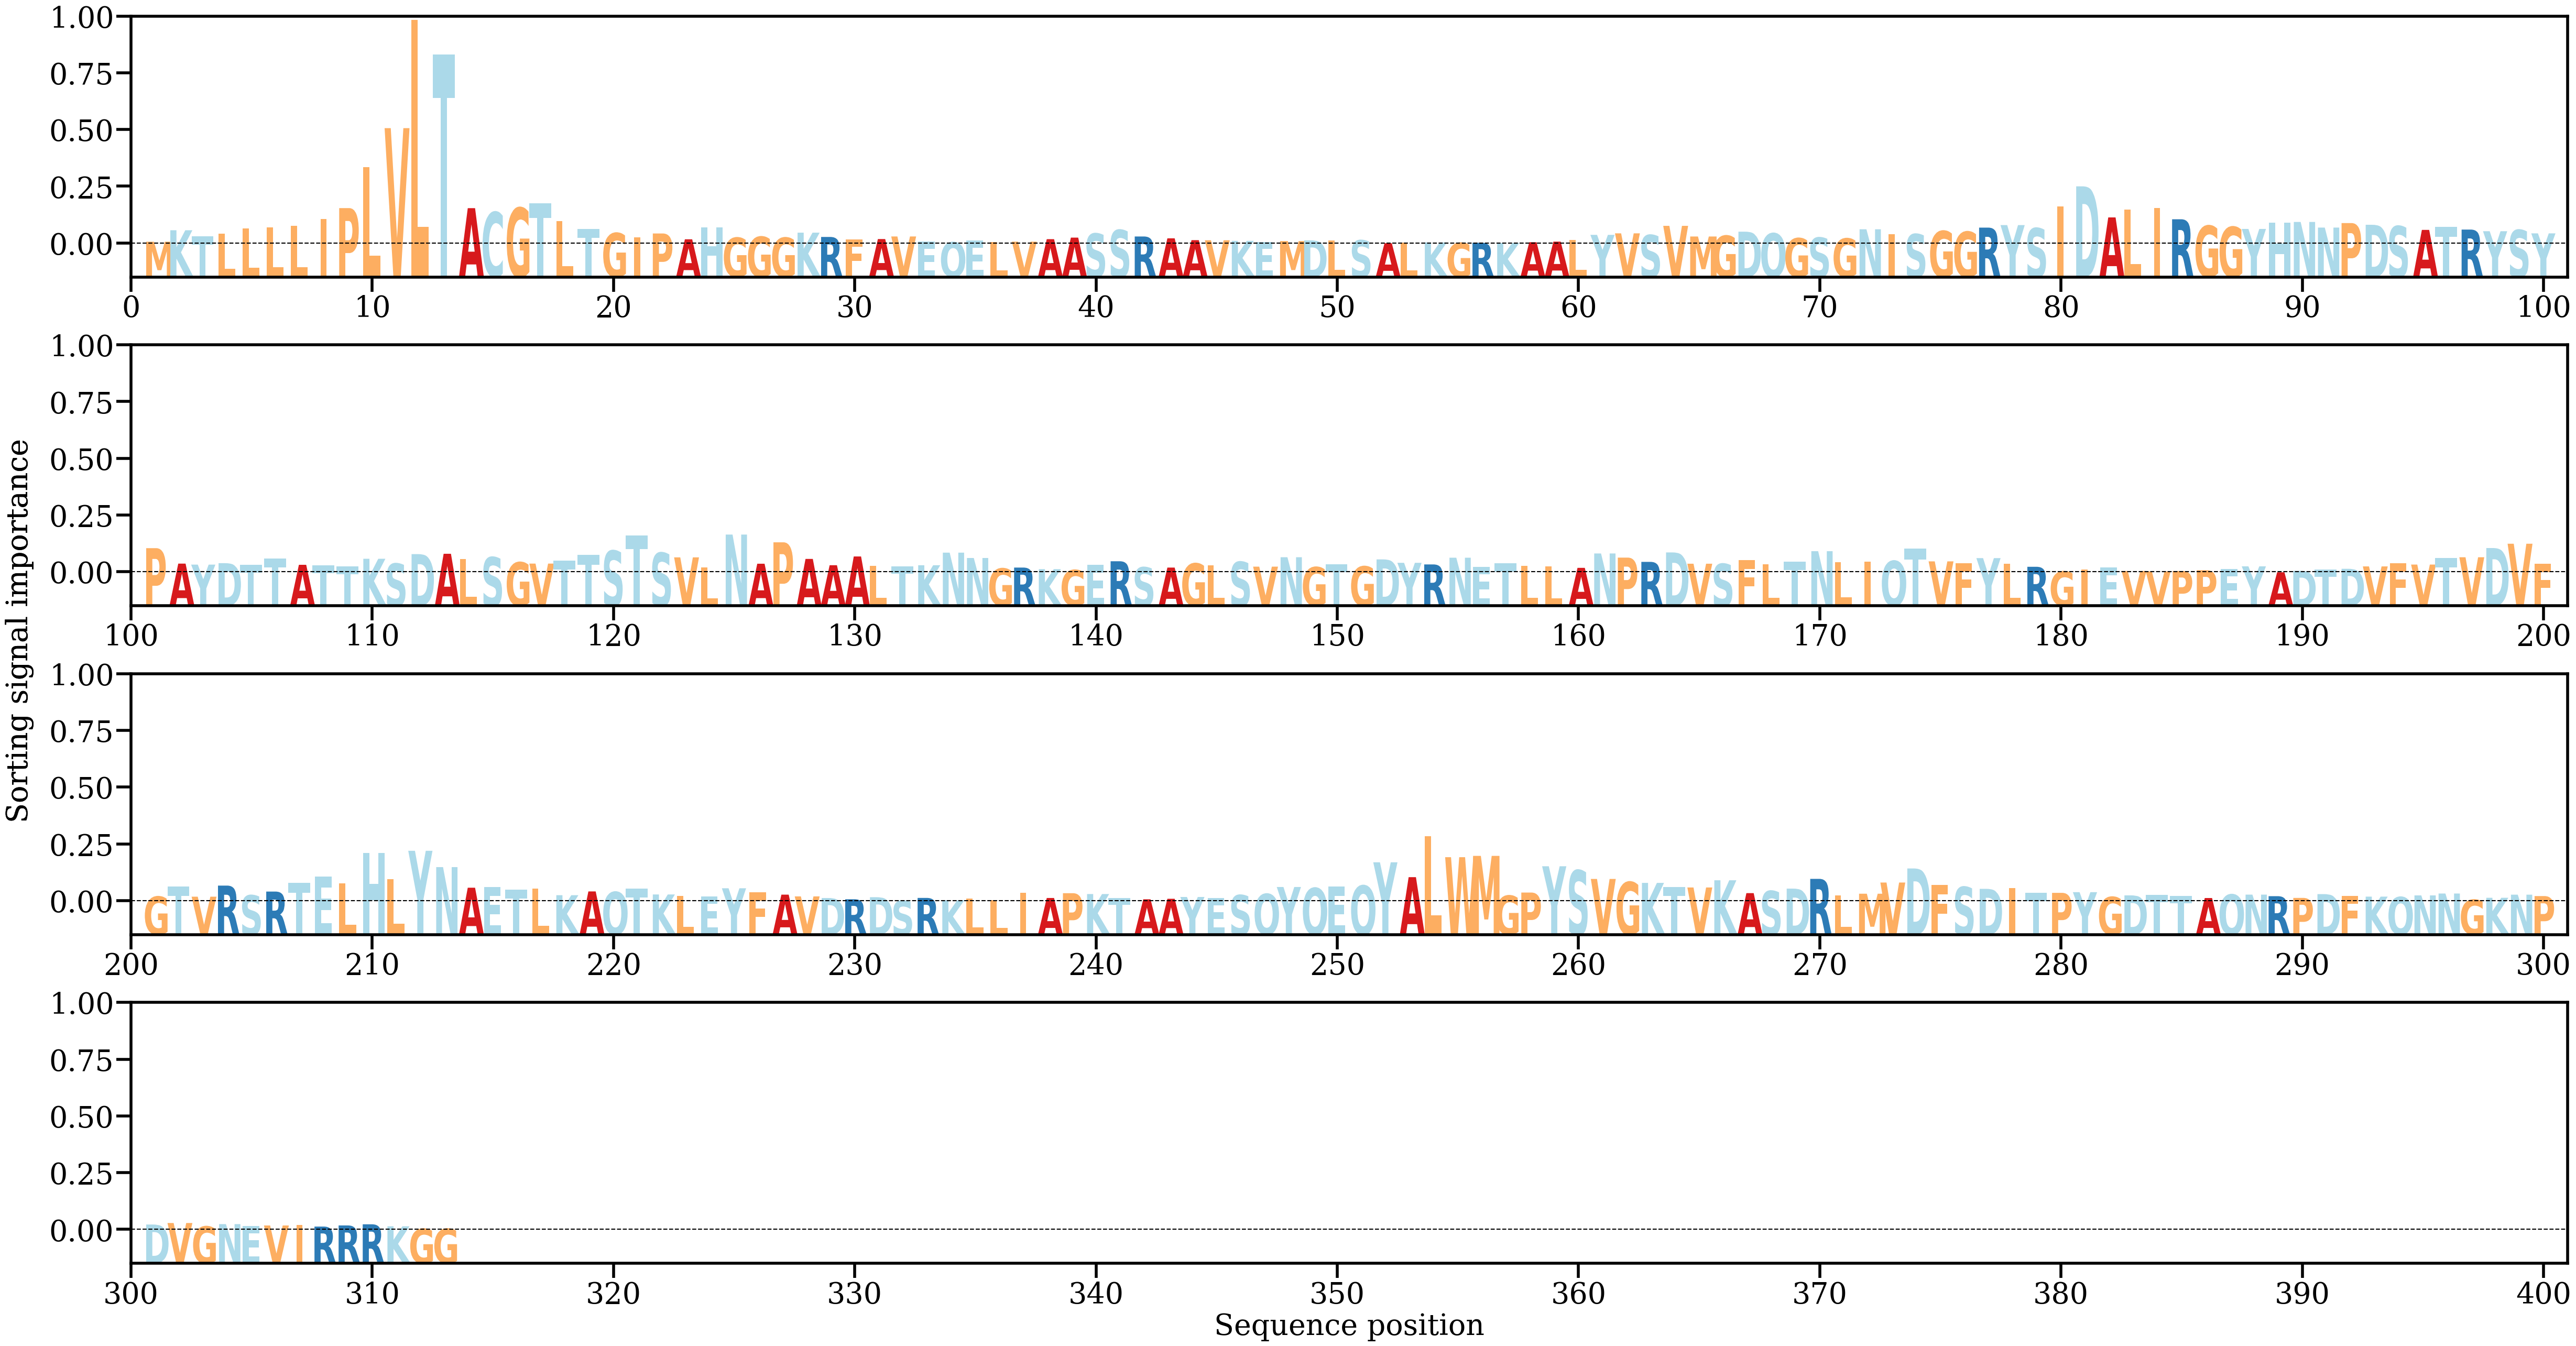

Source data for this figure (header and first rows):
AA, Alpha
M, [0.00051063]
K, [0.00321454]
T, [0.00172947]
L, [0.00242563]
L, [0.00360035]
L, [0.00390473]
L, [0.00426358]
I, [0.00590283]
P, [0.00843267]
L, [0.01814845]
V, [0.02728049]
L, [0.0527396]
T, [0.04461651]
A, [0.00842035]
C, [0.00747453]
G, [0.00850295]
T, [0.00953331]
L, [0.0053486]
T, [0.00357797]
G, [0.00255925]
I, [0.00154871]
P, [0.00245224]
A, [0.00108298]
H, [0.00391539]
G, [0.00145999]
G, [0.00168807]
G, [0.00146998]
K, [0.0026449]
R, [0.00163292]
F, [0.00108146]
A, [0.00113728]
V, [0.00174823]
E, [0.00049583]
Q, [0.00038838]
E, [0.00074627]
L, [0.00048758]
V, [0.00052684]
A, [0.00111264]
A, [0.00147771]
S, [0.00243809]
S, [0.00328296]
R, [0.001742]
A, [0.00131007]
A, [0.00087957]
V, [0.000851]
K, [0.00070744]
E, [0.00042597]
M, [0.00066344]
D, [0.00082774]
L, [0.00085611]
S, [0.00085397]
A, [0.00015769]
L, [0.00036169]
K, [0.00033673]
G, [0.00023517]
R, [0.00026383]
K, [0.00020689]
A, [0.00039357]
A, [0.00053312]
L, [0.00096058]
... 253 more rows
